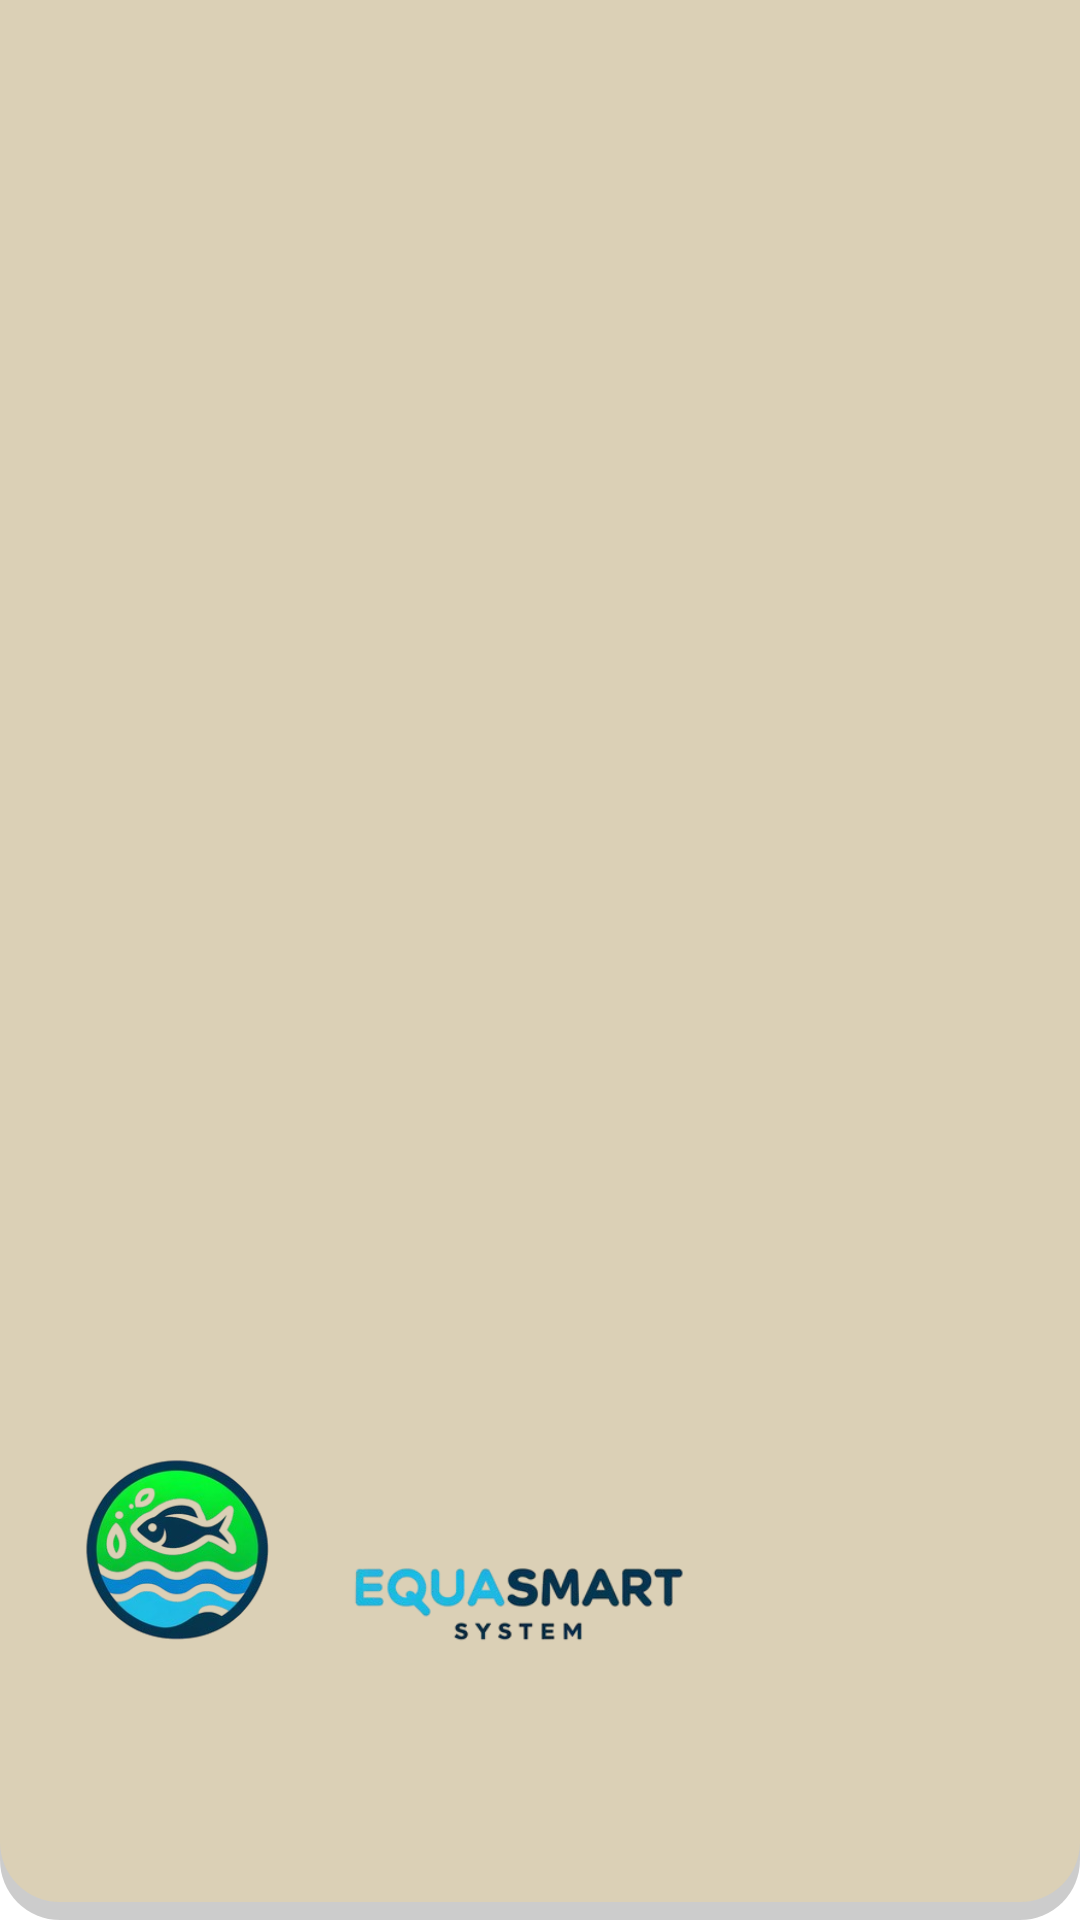

This screen was rendered from an Android layout file. Write that file and the resources it references.
<!-- AndroidManifest.xml: application theme Theme.EQuaSmartMobileAppvk1 -->
<!-- res/layout/nav_header_main.xml -->
<?xml version="1.0" encoding="utf-8"?>
<androidx.constraintlayout.widget.ConstraintLayout xmlns:android="http://schemas.android.com/apk/res/android"
    xmlns:app="http://schemas.android.com/apk/res-auto"
    android:layout_width="match_parent"
    android:layout_height="175dp"
    android:background="@drawable/nav_header_rounded_corner"
    android:paddingLeft="16dp"
    android:paddingTop="20dp"
    android:paddingRight="16dp"
    android:paddingBottom="20dp"
    android:theme="@style/ThemeOverlay.AppCompat.Dark">

    <ImageView
        android:id="@+id/imageView_fish_logo"
        android:layout_width="69dp"
        android:layout_height="78dp"
        android:layout_marginStart="8dp"
        android:contentDescription="@string/nav_header_desc"
        android:src="@drawable/equasmart_logo_fish"
        app:layout_constraintBottom_toBottomOf="parent"
        app:layout_constraintStart_toStartOf="parent"
        app:layout_constraintTop_toTopOf="parent"
        app:layout_constraintVertical_bias="0.877" />

    <ImageView
        android:id="@+id/imageView_title_logo"
        android:layout_width="161dp"
        android:layout_height="65dp"
        android:contentDescription="@string/nav_header_desc"
        android:src="@drawable/equasmart_logo_title"
        app:layout_constraintBottom_toBottomOf="parent"
        app:layout_constraintEnd_toEndOf="parent"
        app:layout_constraintHorizontal_bias="0.0"
        app:layout_constraintStart_toEndOf="@+id/imageView_fish_logo"
        app:layout_constraintTop_toTopOf="parent"
        app:layout_constraintVertical_bias="0.9" />

</androidx.constraintlayout.widget.ConstraintLayout>
<!-- resources referenced by this layout -->
<resources>
  <!-- drawable equasmart_logo_fish: png bitmap (drawable, 52963 bytes) -->
  <!-- drawable equasmart_logo_title: png bitmap (drawable, 23611 bytes) -->
  <!-- drawable nav_header_rounded_corner (drawable) -->
  <?xml version="1.0" encoding="utf-8"?>
  <layer-list xmlns:android="http://schemas.android.com/apk/res/android">
      
      <item>
          <shape android:shape="rectangle">
              <solid android:color="#33000000" /> 
              <corners android:bottomLeftRadius="20dp" android:bottomRightRadius="20dp" />
          </shape>
      </item>
      
      <item android:bottom="6dp"> 
          <shape android:shape="rectangle">
              <solid android:color="#dbd0b6" />
              <corners android:bottomLeftRadius="20dp" android:bottomRightRadius="20dp" />
          </shape>
      </item>
  </layer-list>
  <string name="nav_header_desc">Navigation header</string>
  <style name="Theme.EQuaSmartMobileAppvk1" parent="Theme.MaterialComponents.DayNight.DarkActionBar">
          
          <item name="colorPrimary">@color/light_green</item>
          <item name="colorPrimaryVariant">@color/purple_700</item>
          <item name="colorOnPrimary">@color/white</item>
          
          <item name="colorSecondary">@color/teal_200</item>
          <item name="colorSecondaryVariant">@color/teal_700</item>
          <item name="colorOnSecondary">@color/black</item>
          
          <item name="android:statusBarColor">?attr/colorPrimaryVariant</item>
          
          <item name="android:textColorPrimary">@color/light_gray</item>
      </style>
  <color name="light_green">#2b8f6d</color>
  <color name="purple_700">#FF3700B3</color>
  <color name="white">#FFFFFFFF</color>
  <color name="teal_200">#FF03DAC5</color>
  <color name="teal_700">#FF018786</color>
  <color name="black">#FF000000</color>
  <color name="light_gray">#707070</color>
</resources>
